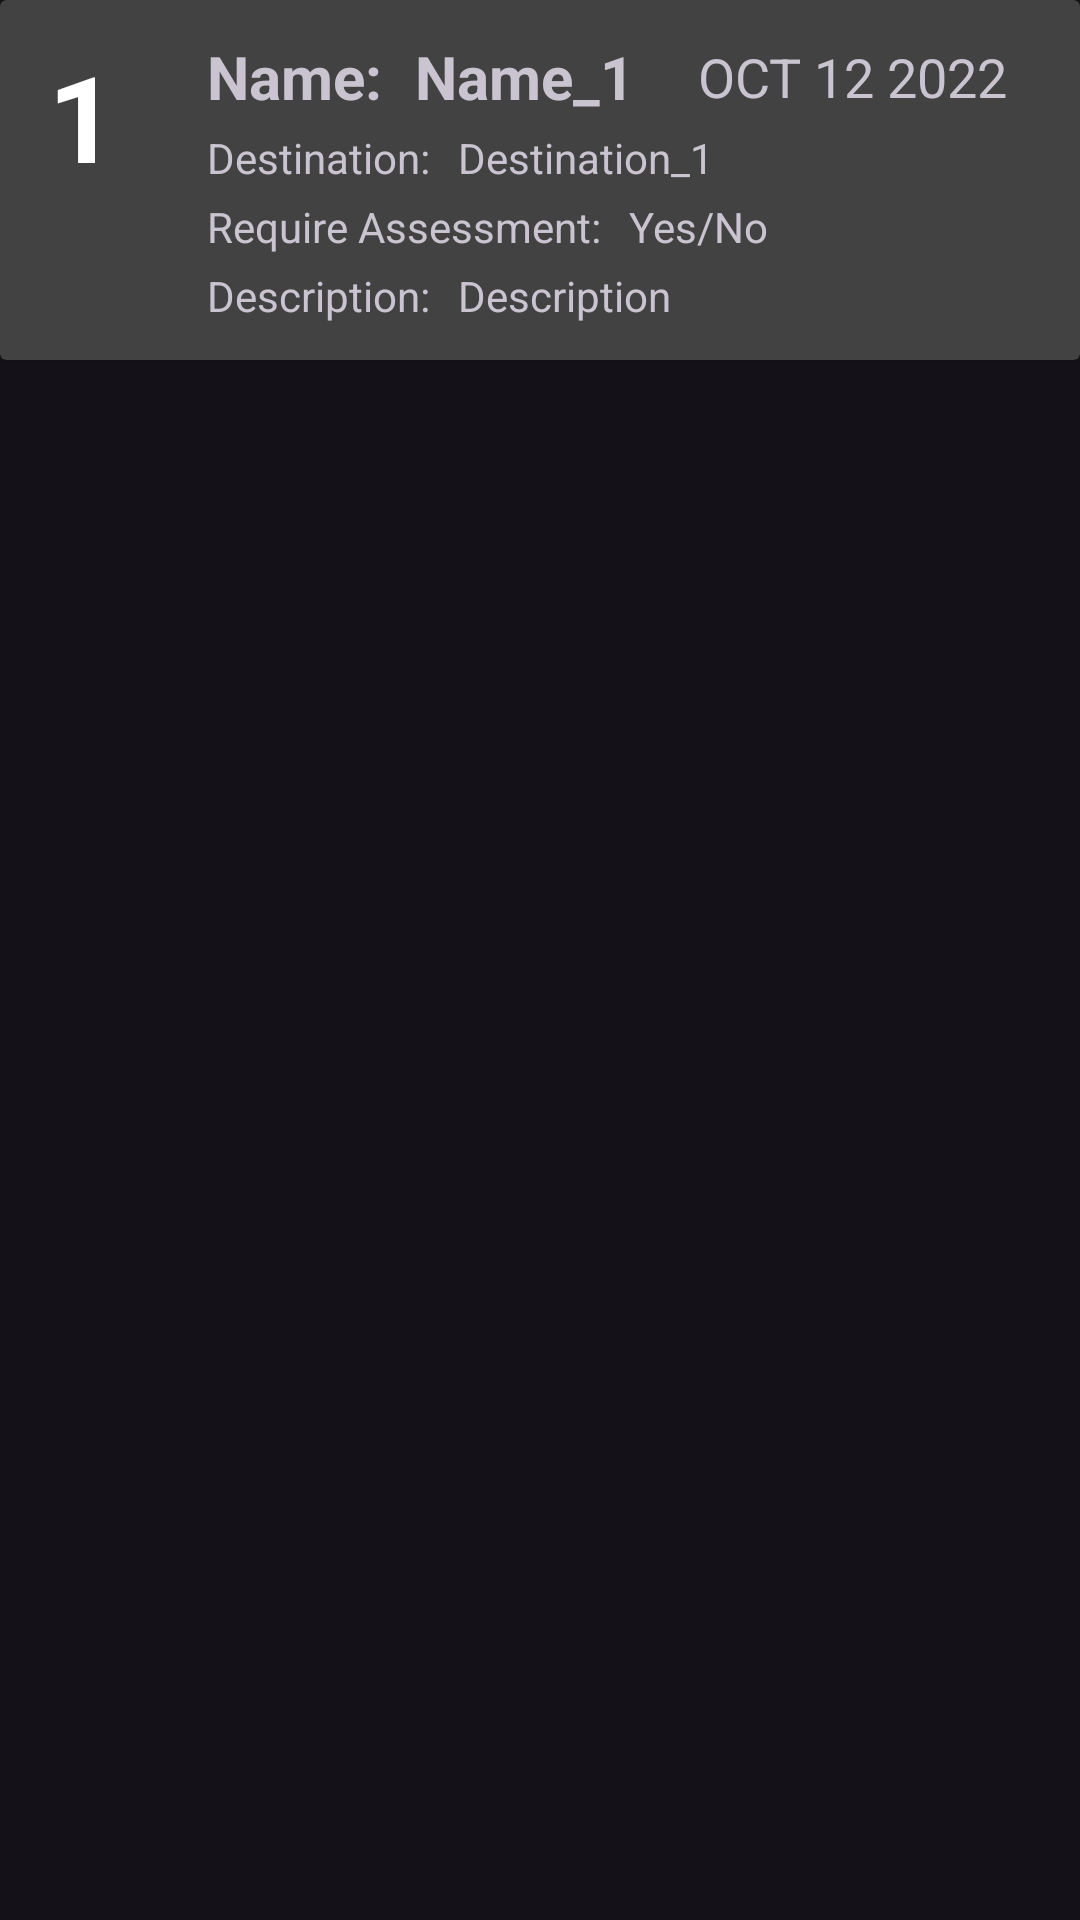

The Android layout XML behind this screen, and the referenced resources:
<!-- AndroidManifest.xml: application theme Theme.Material3.Dark -->
<!-- res/layout/card_row.xml -->
<?xml version="1.0" encoding="utf-8"?>
<LinearLayout xmlns:android="http://schemas.android.com/apk/res/android"
    xmlns:app="http://schemas.android.com/apk/res-auto"
    android:orientation="vertical"
    android:layout_width="match_parent"
    android:layout_height="wrap_content"
    android:id="@+id/mainLayout">

    <androidx.cardview.widget.CardView
        android:layout_width="match_parent"
        android:layout_height="wrap_content">

        <androidx.constraintlayout.widget.ConstraintLayout
            android:layout_width="match_parent"
            android:layout_height="wrap_content"
            android:background="@drawable/border"
            android:padding="12dp">

            <TextView
                android:id="@+id/trip_id_txt"
                android:layout_width="wrap_content"
                android:layout_height="wrap_content"
                android:layout_marginStart="4dp"
                android:text="1"
                android:textColor="@color/white"
                android:textSize="40sp"
                android:textStyle="bold"
                app:layout_constraintBottom_toBottomOf="parent"
                app:layout_constraintStart_toStartOf="parent"
                app:layout_constraintTop_toTopOf="parent"
                app:layout_constraintVertical_bias="0.0" />

            <TextView
                android:id="@+id/textView5"
                android:layout_width="wrap_content"
                android:layout_height="wrap_content"
                android:layout_marginStart="30dp"
                android:layout_marginTop="4dp"
                android:text="Require Assessment: "
                app:layout_constraintStart_toEndOf="@+id/trip_id_txt"
                app:layout_constraintTop_toBottomOf="@+id/trip_destination_txt" />

            <TextView
                android:id="@+id/trip_name_txt"
                android:layout_width="wrap_content"
                android:layout_height="wrap_content"
                android:layout_marginStart="6dp"
                android:text="Name_1"
                android:textSize="20sp"
                android:textStyle="bold"
                app:layout_constraintStart_toEndOf="@+id/name_label"
                app:layout_constraintTop_toTopOf="@+id/trip_id_txt" />

            <TextView
                android:id="@+id/trip_destination_txt"
                android:layout_width="wrap_content"
                android:layout_height="wrap_content"
                android:layout_marginStart="6dp"
                android:layout_marginTop="4dp"
                android:text="Destination_1"
                app:layout_constraintStart_toEndOf="@+id/destination_label"
                app:layout_constraintTop_toBottomOf="@+id/trip_name_txt" />

            <TextView
                android:id="@+id/destination_label"
                android:layout_width="wrap_content"
                android:layout_height="wrap_content"
                android:layout_marginStart="30dp"
                android:layout_marginTop="4dp"
                android:text="Destination: "
                app:layout_constraintStart_toEndOf="@+id/trip_id_txt"
                app:layout_constraintTop_toBottomOf="@+id/trip_name_txt" />

            <TextView
                android:id="@+id/name_label"
                android:layout_width="wrap_content"
                android:layout_height="wrap_content"
                android:layout_marginStart="30dp"
                android:text="Name: "
                android:textSize="20sp"
                android:textStyle="bold"
                app:layout_constraintStart_toEndOf="@+id/trip_id_txt"
                app:layout_constraintTop_toTopOf="@+id/trip_id_txt" />

            <TextView
                android:id="@+id/trip_require_assessment_txt"
                android:layout_width="wrap_content"
                android:layout_height="wrap_content"
                android:layout_marginStart="6dp"
                android:layout_marginTop="4dp"
                android:text="Yes/No"
                app:layout_constraintStart_toEndOf="@+id/textView5"
                app:layout_constraintTop_toBottomOf="@+id/trip_destination_txt" />

            <TextView
                android:id="@+id/trip_date_txt"
                android:layout_width="wrap_content"
                android:layout_height="wrap_content"
                android:layout_marginEnd="12dp"
                android:text="OCT 12 2022"
                android:textSize="18sp"
                app:layout_constraintBottom_toBottomOf="parent"
                app:layout_constraintEnd_toEndOf="parent"
                app:layout_constraintTop_toTopOf="parent"
                app:layout_constraintVertical_bias="0.02" />

            <TextView
                android:id="@+id/trip_description_txt"
                android:layout_width="wrap_content"
                android:layout_height="wrap_content"
                android:layout_marginStart="6dp"
                android:layout_marginTop="4dp"
                android:text="Description"
                app:layout_constraintStart_toEndOf="@+id/description_label"
                app:layout_constraintTop_toBottomOf="@+id/trip_require_assessment_txt" />

            <TextView
                android:id="@+id/description_label"
                android:layout_width="wrap_content"
                android:layout_height="wrap_content"
                android:layout_marginStart="30dp"
                android:layout_marginTop="4dp"
                android:text="Description: "
                app:layout_constraintStart_toEndOf="@+id/trip_id_txt"
                app:layout_constraintTop_toBottomOf="@+id/trip_require_assessment_txt" />

        </androidx.constraintlayout.widget.ConstraintLayout>

    </androidx.cardview.widget.CardView>

</LinearLayout>
<!-- resources referenced by this layout -->
<resources>

  <!-- not gathered from this repository: default colours our renderer supplied (Android Studio template values) -->
  <color name="white">#FFFFFFFF</color>
</resources>
